Dataset: datasets (GitHub, chinmoy12c/spsVision). Classes: paper, scissor, stone.

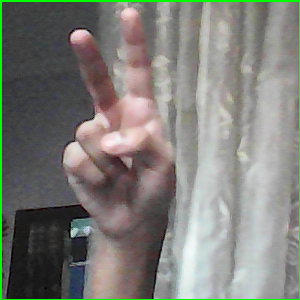
Label: scissor

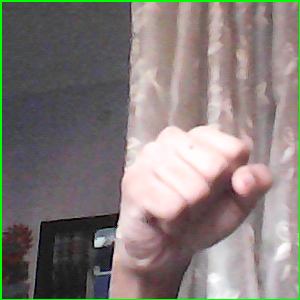
Label: stone

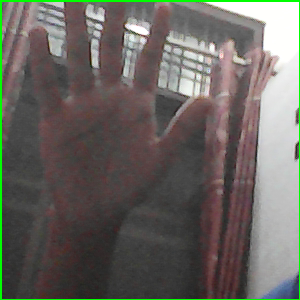
Label: paper

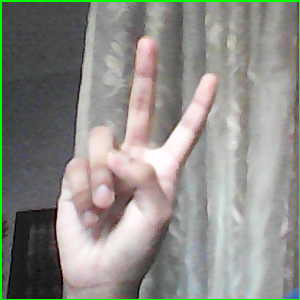
Label: scissor

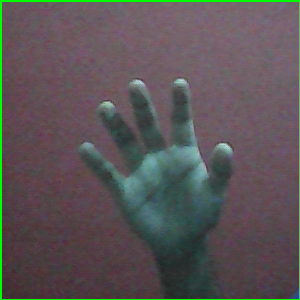
Label: paper

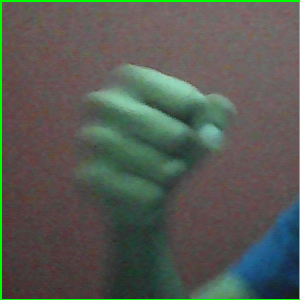
Label: stone
